Run: headless pygame with SDL's dummy video driver; simulated clock (each Clock.tick advances the game by its frame time, no real sleeping); random seed 0; keys injected as events and as key.get_pressed() state; no mouse input; restart key R tapped at the start of phases 3 and 4.
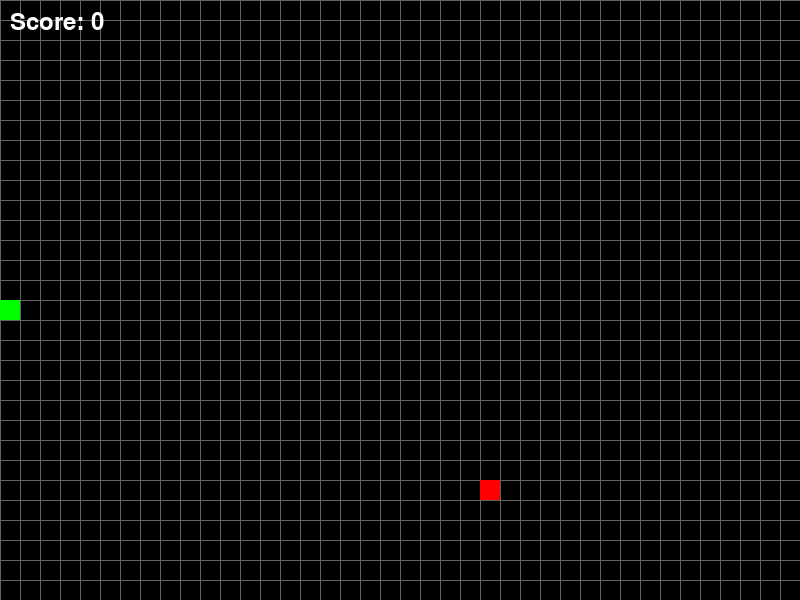
Frame 1 of 4 · flips 1–60 · no input
Frame 2 of 4 · flips 61–180 · tapped SPACE, RETURN · held RIGHT (→), D · screen unchanged from frame 1, image omitted
Frame 3 of 4 · flips 181–300 · tapped R · held DOWN (↓), S · screen unchanged from frame 2, image omitted
Frame 4 of 4 · flips 301–420 · tapped R · held LEFT (←), A, UP (↑), W · screen unchanged from frame 3, image omitted

The pygame program that drew these frames:

import pygame
import sys
import random
from enum import Enum, auto
from typing import List, Tuple, Optional
from dataclasses import dataclass

# Constantes del juego
class Config:
    """Configuración del juego"""
    TITLE = "Snake Game"
    SCREEN_WIDTH = 800
    SCREEN_HEIGHT = 600
    GRID_SIZE = 20
    GRID_WIDTH = SCREEN_WIDTH // GRID_SIZE
    GRID_HEIGHT = SCREEN_HEIGHT // GRID_SIZE
    FPS = 10
    
    # Colores (RGB)
    BLACK = (0, 0, 0)
    WHITE = (255, 255, 255)
    GREEN = (0, 255, 0)
    RED = (255, 0, 0)
    GRAY = (100, 100, 100)
    DARK_GREEN = (0, 150, 0)

class Direction(Enum):
    """Enumeración para las direcciones de movimiento"""
    UP = auto()
    DOWN = auto()
    LEFT = auto()
    RIGHT = auto()

@dataclass
class Point:
    """Clase para representar un punto en la cuadrícula"""
    x: int
    y: int
    
    def __eq__(self, other):
        if not isinstance(other, Point):
            return False
        return self.x == other.x and self.y == other.y

class Snake:
    """Clase que representa la serpiente del juego"""
    
    def __init__(self, start_pos: Point):
        """Inicializa la serpiente con una posición inicial"""
        self.body: List[Point] = [start_pos]
        self.direction = Direction.RIGHT
        self.grow_pending = False
        
        # Diccionario para mapear direcciones a cambios de coordenadas
        self.direction_vectors = {
            Direction.UP: Point(0, -1),
            Direction.DOWN: Point(0, 1),
            Direction.LEFT: Point(-1, 0),
            Direction.RIGHT: Point(1, 0)
        }
        
        # Direcciones opuestas (para evitar movimientos inválidos)
        self.opposite_directions = {
            Direction.UP: Direction.DOWN,
            Direction.DOWN: Direction.UP,
            Direction.LEFT: Direction.RIGHT,
            Direction.RIGHT: Direction.LEFT
        }
    
    def get_head(self) -> Point:
        """Retorna la posición de la cabeza de la serpiente"""
        return self.body[0]
    
    def change_direction(self, new_direction: Direction) -> None:
        """Cambia la dirección de la serpiente si es válida"""
        if new_direction != self.opposite_directions[self.direction]:
            self.direction = new_direction
    
    def move(self) -> None:
        """Mueve la serpiente en la dirección actual"""
        direction_vector = self.direction_vectors[self.direction]
        head = self.get_head()
        
        # Calcular nueva posición de la cabeza
        new_head = Point(
            (head.x + direction_vector.x) % Config.GRID_WIDTH,
            (head.y + direction_vector.y) % Config.GRID_HEIGHT
        )
        
        # Insertar nueva cabeza al inicio del cuerpo
        self.body.insert(0, new_head)
        
        # Si no debe crecer, eliminar la cola
        if not self.grow_pending:
            self.body.pop()
        else:
            self.grow_pending = False
    
    def grow(self) -> None:
        """Marca la serpiente para crecer en el próximo movimiento"""
        self.grow_pending = True
    
    def check_collision(self) -> bool:
        """Verifica si la serpiente colisiona consigo misma"""
        head = self.get_head()
        # Verificar si la cabeza está en alguna parte del cuerpo (excepto la cabeza misma)
        return head in self.body[1:]

class Food:
    """Clase que representa la comida en el juego"""
    
    def __init__(self, snake_body: List[Point]):
        """Inicializa la comida en una posición aleatoria válida"""
        self.position = self._generate_position(snake_body)
    
    def _generate_position(self, snake_body: List[Point]) -> Point:
        """Genera una posición aleatoria que no esté ocupada por la serpiente"""
        while True:
            pos = Point(
                random.randint(0, Config.GRID_WIDTH - 1),
                random.randint(0, Config.GRID_HEIGHT - 1)
            )
            # Asegurarse que la comida no aparezca sobre la serpiente
            if pos not in snake_body:
                return pos
    
    def respawn(self, snake_body: List[Point]) -> None:
        """Reposiciona la comida cuando es consumida"""
        self.position = self._generate_position(snake_body)

class Game:
    """Clase principal del juego que maneja la lógica y el renderizado"""
    
    def __init__(self):
        """Inicializa el juego, pygame y los componentes principales"""
        # Inicializar pygame
        pygame.init()
        pygame.display.set_caption(Config.TITLE)
        
        # Crear la ventana del juego
        self.screen = pygame.display.set_mode((Config.SCREEN_WIDTH, Config.SCREEN_HEIGHT))
        self.clock = pygame.time.Clock()
        self.font = pygame.font.SysFont('Arial', 36)
        self.small_font = pygame.font.SysFont('Arial', 24)
        
        # Estado del juego
        self.running = True
        self.game_over = False
        self.score = 0
        
        # Crear los objetos del juego
        self._init_game_objects()
    
    def _init_game_objects(self) -> None:
        """Inicializa los objetos del juego (serpiente y comida)"""
        # Posición inicial en el centro
        start_pos = Point(Config.GRID_WIDTH // 2, Config.GRID_HEIGHT // 2)
        self.snake = Snake(start_pos)
        self.food = Food(self.snake.body)
    
    def reset_game(self) -> None:
        """Reinicia el juego a su estado inicial"""
        self.game_over = False
        self.score = 0
        self._init_game_objects()
    
    def process_events(self) -> None:
        """Procesa los eventos de pygame (teclado, ratón, etc.)"""
        for event in pygame.event.get():
            if event.type == pygame.QUIT:
                self.running = False
            
            # Procesar eventos de teclado
            if event.type == pygame.KEYDOWN:
                if self.game_over:
                    # Reiniciar el juego con la tecla R
                    if event.key == pygame.K_r:
                        self.reset_game()
                else:
                    # Cambiar dirección de la serpiente
                    if event.key == pygame.K_UP:
                        self.snake.change_direction(Direction.UP)
                    elif event.key == pygame.K_DOWN:
                        self.snake.change_direction(Direction.DOWN)
                    elif event.key == pygame.K_LEFT:
                        self.snake.change_direction(Direction.LEFT)
                    elif event.key == pygame.K_RIGHT:
                        self.snake.change_direction(Direction.RIGHT)
    
    def update(self) -> None:
        """Actualiza el estado del juego"""
        if self.game_over:
            return
        
        # Mover la serpiente
        self.snake.move()
        
        # Verificar colisión con la comida
        if self.snake.get_head() == self.food.position:
            self.snake.grow()
            self.food.respawn(self.snake.body)
            self.score += 1
        
        # Verificar colisión con sí misma
        if self.snake.check_collision():
            self.game_over = True
    
    def render(self) -> None:
        """Renderiza el estado actual del juego"""
        # Limpiar la pantalla
        self.screen.fill(Config.BLACK)
        
        # Dibujar la cuadrícula (opcional)
        self._draw_grid()
        
        # Dibujar la serpiente
        for i, segment in enumerate(self.snake.body):
            color = Config.GREEN if i == 0 else Config.DARK_GREEN
            pygame.draw.rect(
                self.screen, 
                color, 
                (segment.x * Config.GRID_SIZE, 
                 segment.y * Config.GRID_SIZE, 
                 Config.GRID_SIZE, 
                 Config.GRID_SIZE)
            )
        
        # Dibujar la comida
        pygame.draw.rect(
            self.screen, 
            Config.RED, 
            (self.food.position.x * Config.GRID_SIZE, 
             self.food.position.y * Config.GRID_SIZE, 
             Config.GRID_SIZE, 
             Config.GRID_SIZE)
        )
        
        # Mostrar la puntuación
        score_text = self.font.render(f'Score: {self.score}', True, Config.WHITE)
        self.screen.blit(score_text, (10, 10))
        
        # Mostrar mensaje de Game Over si corresponde
        if self.game_over:
            self._draw_game_over()
        
        # Actualizar la pantalla
        pygame.display.flip()
    
    def _draw_grid(self) -> None:
        """Dibuja una cuadrícula en el fondo (opcional)"""
        for x in range(0, Config.SCREEN_WIDTH, Config.GRID_SIZE):
            pygame.draw.line(self.screen, Config.GRAY, 
                            (x, 0), (x, Config.SCREEN_HEIGHT), 1)
        for y in range(0, Config.SCREEN_HEIGHT, Config.GRID_SIZE):
            pygame.draw.line(self.screen, Config.GRAY, 
                            (0, y), (Config.SCREEN_WIDTH, y), 1)
    
    def _draw_game_over(self) -> None:
        """Dibuja la pantalla de Game Over"""
        # Crear un overlay semitransparente
        overlay = pygame.Surface((Config.SCREEN_WIDTH, Config.SCREEN_HEIGHT))
        overlay.set_alpha(180)  # Transparencia (0-255)
        overlay.fill(Config.BLACK)
        self.screen.blit(overlay, (0, 0))
        
        # Texto de Game Over
        game_over_text = self.font.render('¡GAME OVER!', True, Config.RED)
        text_rect = game_over_text.get_rect(center=(Config.SCREEN_WIDTH//2, Config.SCREEN_HEIGHT//2 - 50))
        self.screen.blit(game_over_text, text_rect)
        
        # Texto de puntuación final
        score_text = self.font.render(f'Puntuación final: {self.score}', True, Config.WHITE)
        score_rect = score_text.get_rect(center=(Config.SCREEN_WIDTH//2, Config.SCREEN_HEIGHT//2))
        self.screen.blit(score_text, score_rect)
        
        # Texto para reiniciar
        restart_text = self.small_font.render('Presiona R para reiniciar', True, Config.WHITE)
        restart_rect = restart_text.get_rect(center=(Config.SCREEN_WIDTH//2, Config.SCREEN_HEIGHT//2 + 50))
        self.screen.blit(restart_text, restart_rect)
    
    def run(self) -> None:
        """Bucle principal del juego"""
        while self.running:
            self.process_events()
            self.update()
            self.render()
            self.clock.tick(Config.FPS)
        
        # Limpiar recursos al salir
        pygame.quit()
        sys.exit()

if __name__ == "__main__":
    # Crear y ejecutar el juego
    game = Game()
    game.run()
